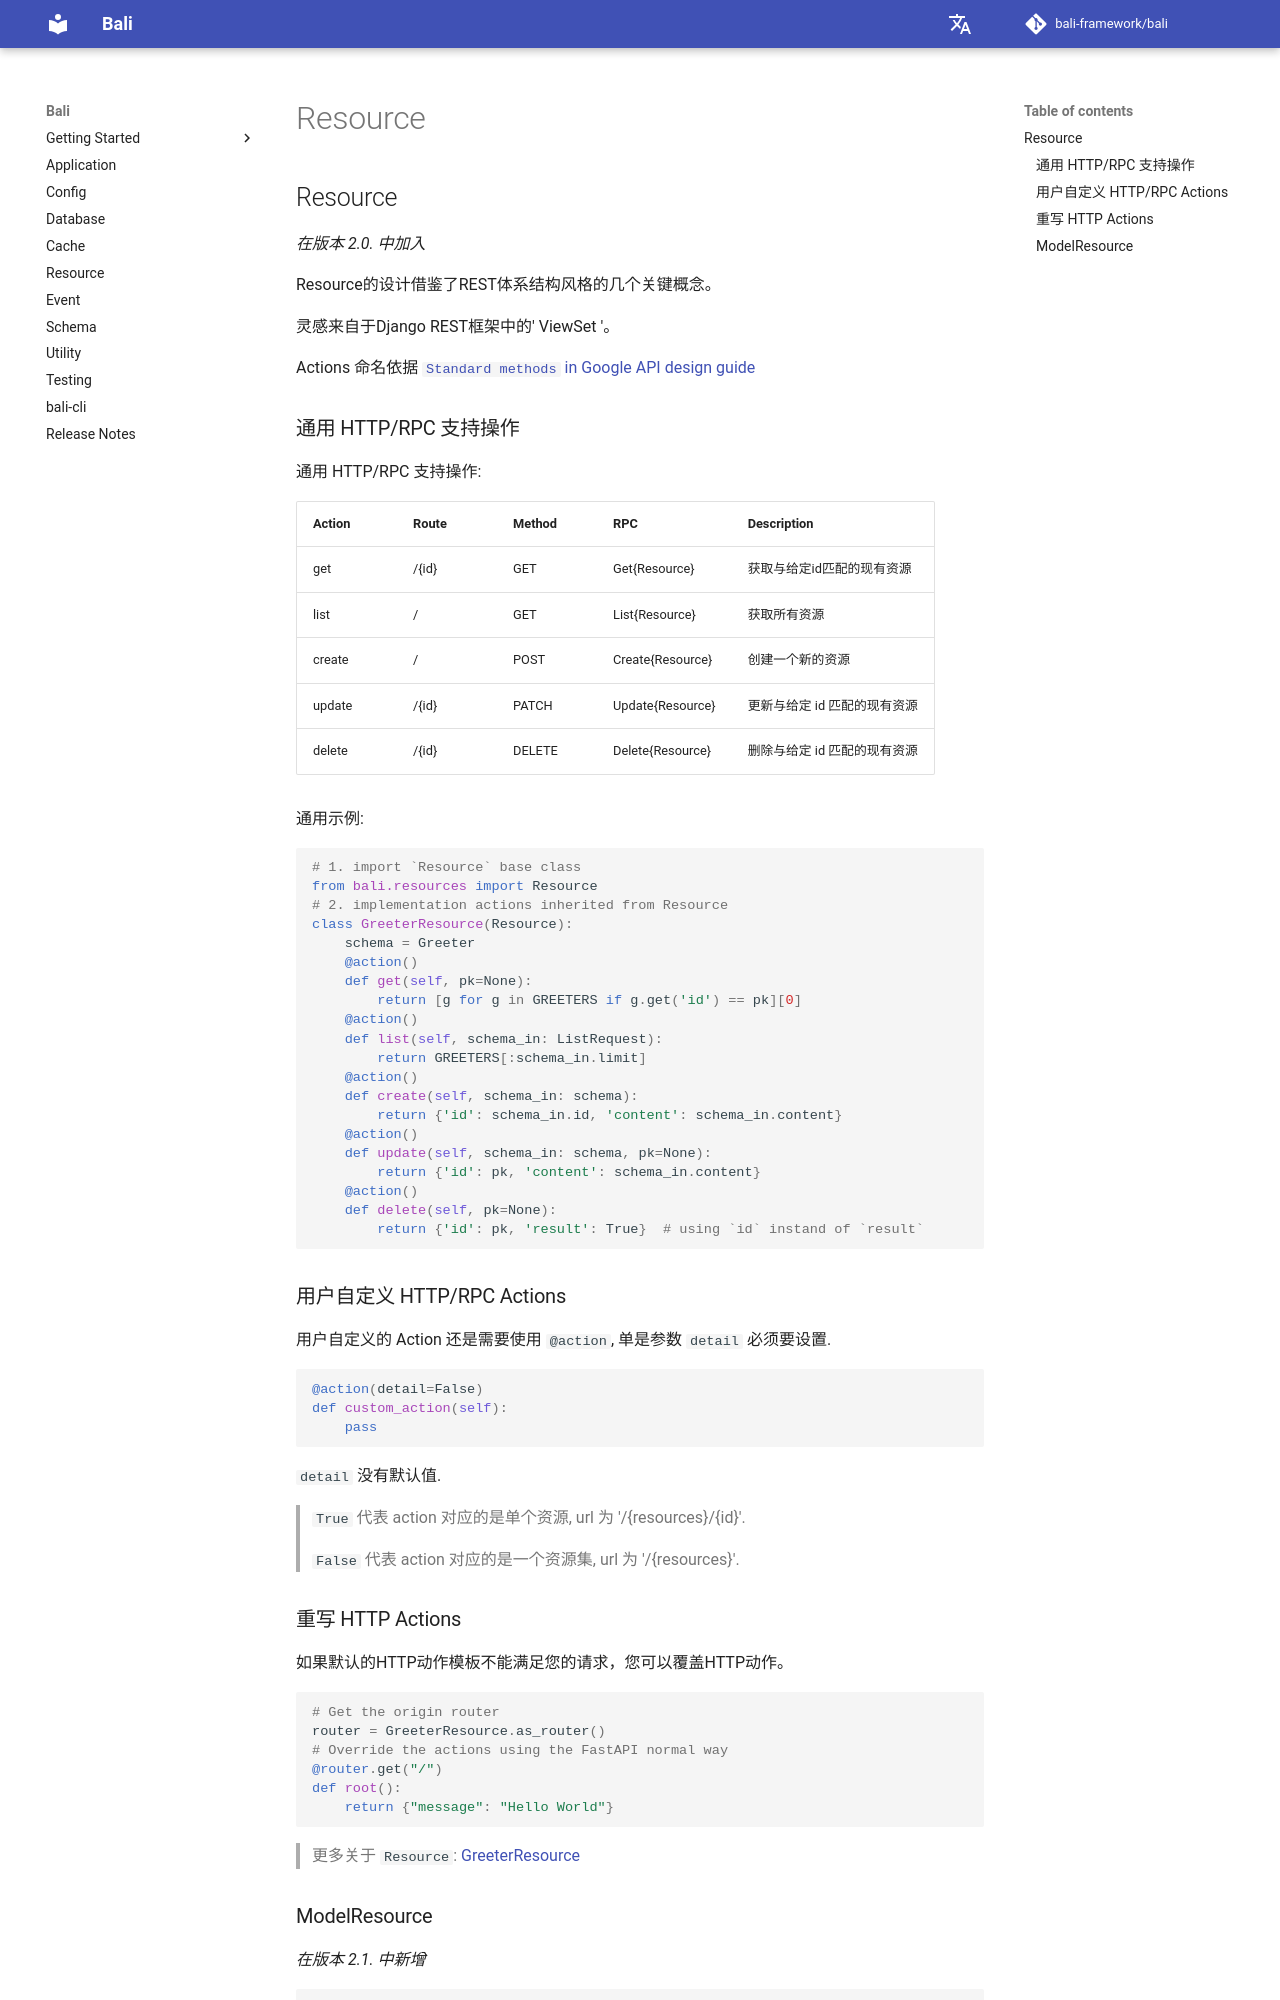

repository: bali-framework/bali · page: zh/docs/resource/index.html · generator: mkdocs

## Resource

<i>在版本 2.0. 中加入</i>

Resource的设计借鉴了REST体系结构风格的几个关键概念。

灵感来自于Django REST框架中的' ViewSet '。

Actions 命名依据 [`Standard methods` in Google API design guide](https://cloud.google.com/apis/design/standard_methods) 

### 通用 HTTP/RPC 支持操作

通用 HTTP/RPC 支持操作:

|Action |Route |Method | RPC  | Description|
--- |--- | --- | --- | ---
|get |/{id} |GET |Get{Resource} |获取与给定id匹配的现有资源 |
|list |/ |GET |List{Resource} |获取所有资源 |
|create |/ |POST |Create{Resource} |创建一个新的资源 |
|update |/{id} |PATCH |Update{Resource} |更新与给定 id 匹配的现有资源 |
|delete |/{id} |DELETE |Delete{Resource} |删除与给定 id 匹配的现有资源 |

通用示例:

```python
# 1. import `Resource` base class
from bali.resources import Resource
# 2. implementation actions inherited from Resource
class GreeterResource(Resource):
    schema = Greeter
    @action()
    def get(self, pk=None):
        return [g for g in GREETERS if g.get('id') == pk][0]
    @action()
    def list(self, schema_in: ListRequest):
        return GREETERS[:schema_in.limit]
    @action()
    def create(self, schema_in: schema):
        return {'id': schema_in.id, 'content': schema_in.content}
    @action()
    def update(self, schema_in: schema, pk=None):
        return {'id': pk, 'content': schema_in.content}
    @action()
    def delete(self, pk=None):
        return {'id': pk, 'result': True}  # using `id` instand of `result`
```

### 用户自定义 HTTP/RPC Actions

用户自定义的 Action 还是需要使用 `@action`, 单是参数 `detail` 必须要设置.


```python
@action(detail=False)
def custom_action(self):
    pass
```

`detail` 没有默认值.
> `True` 代表 action 对应的是单个资源, url 为 '/{resources}/{id}'.
> 
> `False` 代表 action 对应的是一个资源集, url 为 '/{resources}'.


### 重写 HTTP Actions

如果默认的HTTP动作模板不能满足您的请求，您可以覆盖HTTP动作。

```python
# Get the origin router 
router = GreeterResource.as_router()
# Override the actions using the FastAPI normal way
@router.get("/")
def root():
    return {"message": "Hello World"}
```

> 更多关于 `Resource`: [GreeterResource](examples/resources/greeter.py)
